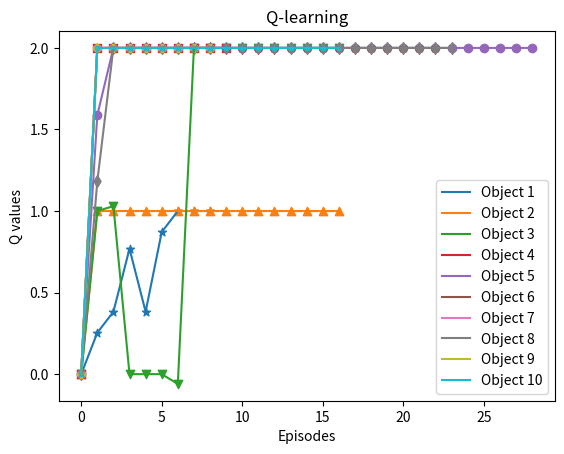
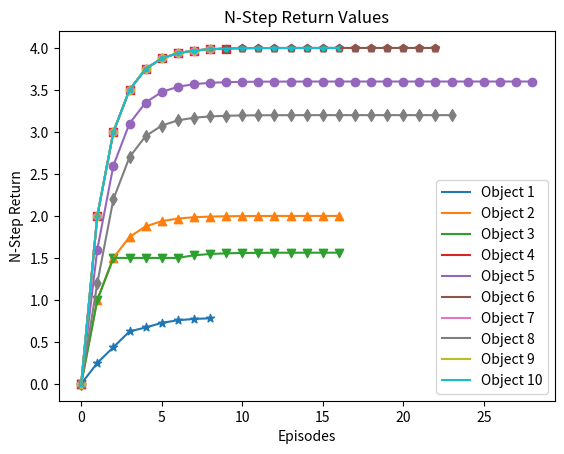
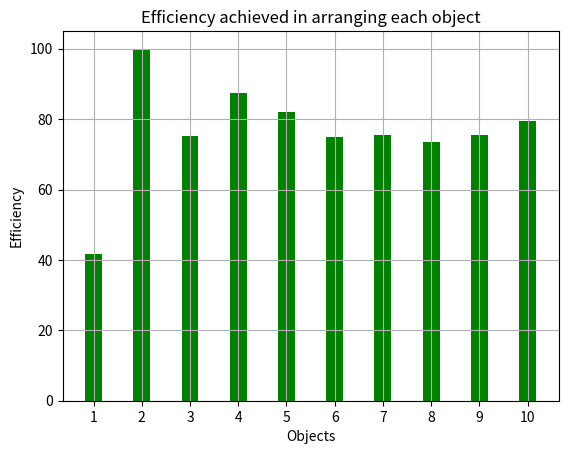
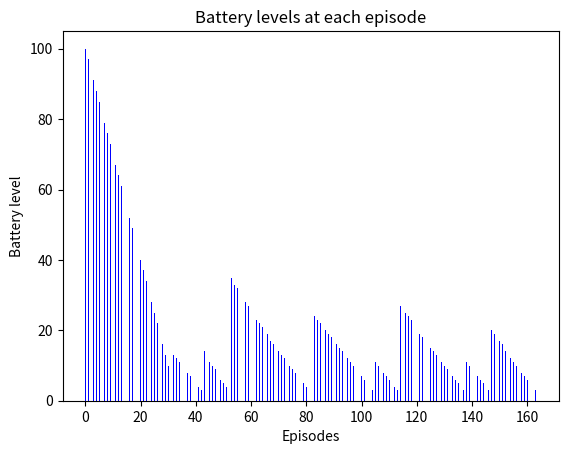

These figures' Python source, in order:
import math
import random
import matplotlib.pyplot as plt
import sys
rows, cols = 30, 30


def q_learning():
    battery = 100
    discharge_rate = 3
    alpha = 0.03
    # learning rate
    gamma = 0.5
    # discount parameter
    arr, ipos = initial_state()
    objects = list_of_objects()
    print("Initial environment :")
    print_array(arr)
    goal_arr, fpos = final_state()
    q_value, nsr_value, j = [], [], 0
    # Initializing Q-table and N-step return values with 0
    for _ in range(0, len(objects)):
        q_value.append([0.0])
        nsr_value.append([0.0])
    # index lists to choose better actions ahead
    index8, index5, index3 = [8], [5], [3]
    it, bat, flag, warning = [], [], 0, 0
    for i in range(0, 10):
        x = ipos[i][0]
        y = ipos[i][1]
        a = fpos[i][0]
        b = fpos[i][1]
        arr[x][y] = 0
        q, nsr, k = 0, 0, 0
        while not (x == a and y == b):
            distance, pos = next_state(a, b, x, y)
            # Sorting distance[] and swapping pos[] accordingly
            for _ in range(0, len(distance)):
                for __ in range(_ + 1, len(distance)):
                    if distance[__] < distance[_]:
                        distance[_], distance[__] = distance[__], distance[_]
                        pos[_], pos[__] = pos[__], pos[_]
            reward = 0
            # Choosing better random direction out of <=8 available to maximize reward obtained for next action
            if len(distance) == 8:
                if len(set(index8)) >= 1 / (10 * alpha) + 1:
                    chosen = random.randint(0, min(index8) - 1)
                else:
                    chosen = random.randint(0, 7)
            elif len(distance) == 5:
                if len(set(index5)) >= 1 / (20 * alpha) + 1:
                    chosen = random.randint(0, min(index5) - 1)
                else:
                    chosen = random.randint(0, 4)
            else:
                if len(set(index3)) >= 1 / (30 * alpha) + 1:
                    chosen = random.randint(0, min(index3) - 1)
                else:
                    chosen = random.randint(0, 2)
            # Computing the required amount of battery to place the object at its final position from current position
            required = math.ceil(distance[chosen]) + discharge_rate
            if battery < required:
                if flag:
                    # If warnings' limit has been reached, robot has learnt to avoid lower battery levels than required
                    battery = required
                    reward = 1
                else:
                    # If robot does not recharge when battery is less than required, deduct reward and give another warning
                    reward = -1
                    warning += 1
                    if battery == 0:
                        # If battery reaches 0%, then object falls down and gets damaged. Hence, greater penalty on reward is given
                        reward = -4
                        warning += 1
                        # Robot has to be manually charged after yet another warning
                        battery = required
            if not flag and warning >= 1 / (10 * alpha):
                # If learning rate (alpha) is higher, the lesser warnings are required to make robot learn to avoid lower battery levels
                flag = 1
            # Executing the action
            if pos[chosen] == 0:
                x -= 1
                y -= 1
            elif pos[chosen] == 1:
                x -= 1
            elif pos[chosen] == 2:
                x -= 1
                y += 1
            elif pos[chosen] == 3:
                y -= 1
            elif pos[chosen] == 4:
                y += 1
            elif pos[chosen] == 5:
                x += 1
                y -= 1
            elif pos[chosen] == 6:
                x += 1
            elif pos[chosen] == 7:
                x += 1
                y += 1
            # Storing current battery level
            bat.append(battery)
            # Storing current episode number
            it.append(j)
            j += 1
            # battery drains by an specified rate at each episode
            battery = max(battery - discharge_rate, 0)
            # reward is a fraction
            reward += (len(distance) - chosen) / len(distance)
            minimum_reward, worst_possible_chosen_index = 1 / 8, 7
            # If the object reaches its correct position, increase the reward by 5 times
            if x == a and y == b:
                reward *= 5
            else:
                if chosen:
                    if len(distance) == 8:
                        index8.append(chosen)
                    elif len(distance) == 5:
                        index5.append(chosen)
                    else:
                        index3.append(chosen)
                # Finding worst action which will yield minimum reward in next state, based on current state
                if (x == 0 and y == 0) or (x == 0 and y == 29) or (x == 29 and y == 0) or (x == 29 and y == 29):
                    if len(set(index3)) >= 1 / (30 * alpha) + 1:
                        worst_possible_chosen_index = min(index3) - 1
                    else:
                        worst_possible_chosen_index = 2
                    minimum_reward = (3 - worst_possible_chosen_index) / 3
                elif ((0 < y < 29) and (x == 0 or x == 29)) or ((0 < x < 29) and (y == 0 or y == 29)):
                    if len(set(index5)) >= 1 / (20 * alpha) + 1:
                        worst_possible_chosen_index = min(index5) - 1
                    else:
                        worst_possible_chosen_index = 4
                    minimum_reward = (5 - worst_possible_chosen_index) / 5
                elif 0 < x < 29 and 0 < y < 29:
                    if len(set(index8)) >= 1 / (10 * alpha) + 1:
                        worst_possible_chosen_index = min(index8) - 1
                    else:
                        worst_possible_chosen_index = 7
                    minimum_reward = (8 - worst_possible_chosen_index) / 8
                distance = next_state(a, b, x, y)[0]
                distance.sort()
                # Computing minimum reward obtained in next state due to battery level, the worst possible reward will
                # occur at worst_possible_chosen_index
                required = math.ceil(distance[worst_possible_chosen_index]) + discharge_rate
                if battery < required:
                    if flag:
                        minimum_reward += 1
                    else:
                        minimum_reward -= 1
                        if battery == 0:
                            minimum_reward -= 4
                # Defining q(s,a) for current state-action pair
                q = reward
                # q(s',a') is the q-value of next state-action pair
                # Since q(s',a') = (q(s,q) - reward)/gamma, maximum value max_q of q(s',a') = (q(s,a) - (minimum reward))/gamma
                max_q = (q - minimum_reward) / gamma
                # Defined equation for Q-learning algorithm
                q = (1 - alpha) * q + alpha * (reward + gamma * max_q)
                # Computing N-step returns for ith object
                nsr += (gamma ** k) * reward
                k += 1
                # Storing q(s,a) values for ith object
                q_value[i].append(q)
                # Storing N-step returns for ith object
                nsr_value[i].append(nsr)
        arr[x][y] = i + 1
    print("\nFinal environment :")
    print_array(arr)
    print("\nDesired goal state :")
    print_array(goal_arr)
    if arr == goal_arr:
        print("\nGoal state achieved.")
    efficiency = []
    for i in range(0, len(objects)):
        steps_taken = len(q_value[i])
        initial_distance = euclidean(fpos[i][0], fpos[i][1], ipos[i][0], ipos[i][1])
        efficiency.append(initial_distance / steps_taken)
    m = max(efficiency)
    for i in range(0, len(objects)):
        efficiency[i] = 100 * (efficiency[i] / m)
    average_efficiency = sum(efficiency) / len(efficiency)
    plt.figure(1)
    plt.title("Q-learning")
    print("\nQ-values for placing each object on its correct position :")
    markers = ['*', '^', 'v', 's', 'o', 'p', 'h', 'd', 'P', '.']
    for i in range(0, len(objects)):
        print(q_value[i])
        lis = []
        for j in range(0, len(q_value[i])):
            lis.append(j)
        marker = markers[i]
        plt.scatter(lis, q_value[i], marker=marker)
        plt.plot(lis, q_value[i], label=f"Object {i + 1}")
    plt.xlabel("Episodes")
    plt.ylabel("Q values")
    plt.legend()
    plt.figure(2)
    plt.title("N-Step Return Values")
    print("\nN-Step return values for placing each object at its correct position :")
    for i in range(0, len(objects)):
        print(nsr_value[i])
        lis = []
        for j in range(0, len(nsr_value[i])):
            lis.append(j)
        marker = markers[i]
        plt.scatter(lis, nsr_value[i], marker=marker)
        plt.plot(lis, nsr_value[i], label=f"Object {i + 1}")
    plt.xlabel("Episodes")
    plt.ylabel("N-Step Return")
    plt.legend()
    lis = []
    for i in range(len(objects)):
        lis.append(str(objects[i]))
    plt.figure(3)
    plt.bar(lis, efficiency, color='green', width=0.35)
    plt.xlabel("Objects")
    plt.ylabel("Efficiency")
    plt.title("Efficiency achieved in arranging each object")
    plt.grid(True)
    print("\nThe efficiency (in percent) of placing each object at its right position :")
    print(efficiency)
    print(f"\nAverage efficiency : {average_efficiency}%\n")
    f.close()
    plt.figure(4)
    plt.title("Battery levels at each episode")
    plt.xlabel("Episodes")
    plt.ylabel("Battery level")
    plt.bar(it, bat, color='blue', width=0.25)
    plt.show()


def next_state(a, b, x, y):
    """
    0 1 2
    3 X 4     X is the current position with next possible positions 0 to 7
    5 6 7
    """
    distance, pos = [], []
    # Calculating distances between location of each next possible state and the final location
    if x - 1 >= 0 and y - 1 >= 0:
        distance.append(euclidean(a, b, x - 1, y - 1))
        pos.append(0)
    if x - 1 >= 0:
        distance.append(euclidean(a, b, x - 1, y))
        pos.append(1)
    if x - 1 >= 0 and y + 1 <= 29:
        distance.append(euclidean(a, b, x - 1, y + 1))
        pos.append(2)
    if y - 1 >= 0:
        distance.append(euclidean(a, b, x, y - 1))
        pos.append(3)
    if y + 1 <= 29:
        distance.append(euclidean(a, b, x, y + 1))
        pos.append(4)
    if x + 1 <= 29 and y - 1 >= 0:
        distance.append(euclidean(a, b, x + 1, y - 1))
        pos.append(5)
    if x + 1 <= 29:
        distance.append(euclidean(a, b, x + 1, y))
        pos.append(6)
    if x + 1 <= 29 and y + 1 <= 29:
        distance.append(euclidean(a, b, x + 1, y + 1))
        pos.append(7)
    return [distance, pos]


# Utility function to print a 2D matrix
def print_array(arr):
    for i in arr:
        for j in i:
            print(j, end=" ")
        print()


# Euclidean distance between current position and goal position
def euclidean(a, b, x, y):
    return math.sqrt((a - x) ** 2 + (b - y) ** 2)


# Objects labeled 1 to m, m=10
def list_of_objects():
    objects = []
    for i in range(0, 10):
        objects.append(i + 1)
    return objects


# Objects misplaced in nXn array, 2*m<n*n, n=30
def initial_state():
    init_arr = [[0 for _ in range(cols)] for __ in range(rows)]
    position = []
    x = random.randint(0, 29)
    y = random.randint(0, 29)
    for i in range(0, 10):
        while init_arr[x][y] != 0:
            x = random.randint(0, 29)
            y = random.randint(0, 29)
        init_arr[x][y] = i + 1
        position.append([x, y])
    return init_arr, position


# Randomly decided final correct positions of m=10 objects
def final_state():
    init_arr = initial_state()[0]
    goal_arr = [[0 for _ in range(cols)] for __ in range(rows)]
    position = []
    x, y = [], []
    for i in range(len(goal_arr[0])):
        for j in range(len(goal_arr[0])):
            if init_arr[i][j] == 0:
                x.append(i)
                y.append(j)
    for i in range(0, len(list_of_objects())):
        j = random.randint(0, len(x) - 1)
        # (x,y) is the ordered pair of indices such that goal_arr[x][y] = 0
        position.append([x[j], y[j]])
        goal_arr[x[j]][y[j]] = i + 1
        x.pop(j)
        y.pop(j)
    return goal_arr, position


if __name__ == "__main__":
    with open("Q-learning.txt", "w") as f:
        sys.stdout = f
        q_learning()
